Run: headless pygame with SDL's dummy video driver; simulated clock (each Clock.tick advances the game by its frame time, no real sleeping); random seed 0; keys injected as events and as key.get_pressed() state; no mouse input.
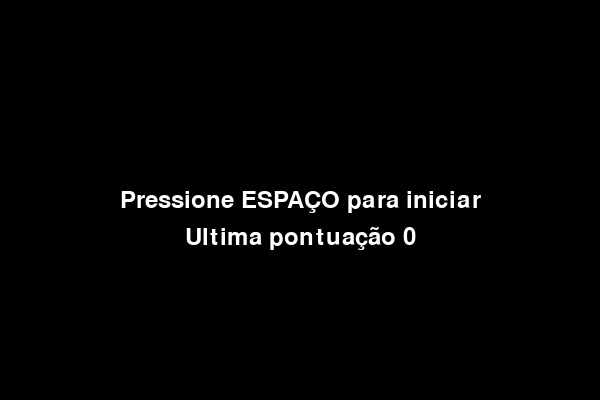
Frame 1 of 1 · flips 1–60 · no input

The pygame program that drew these frames:

import pygame
import sys

pygame.init()

largura_tela = 600
altura_tela = 400
tela = pygame.display.set_mode((largura_tela, altura_tela))
pygame.display.set_caption("Meu Jogo")



def mostrar_menu(pontuacao = '0'):
    while True:
        for event in pygame.event.get():
            if event.type == pygame.QUIT:
                pygame.quit()
                sys.exit()

            # Lógica para manipular eventos de teclado (por exemplo, pressionar ESPAÇO para iniciar o jogo)
            if event.type == pygame.KEYDOWN:
                if event.key == pygame.K_SPACE:
                    return# Retorna da função para começar o jogo

        # Desenhe elementos do menu na tela
        tela.fill((0, 0, 0))  # Preenche a tela com fundo preto
        fonte = pygame.font.Font(None, 36)
        texto1 = fonte.render(f"Ultima pontuação {pontuacao}", True, (255, 255, 255))
        texto = fonte.render("Pressione ESPAÇO para iniciar", True, (255, 255, 255))  # Texto branco
        tela.blit(texto, (largura_tela // 2 - texto.get_width() // 2, altura_tela // 2 - texto.get_height() // 2))
        tela.blit(texto1, (largura_tela // 2 - texto1.get_width() // 2, altura_tela // 2 + texto.get_height()))  # Posição abaixo do texto principal
        pygame.display.flip()  # Atualiza a tela

# Chame a função do menu antes de começar o jogo principal
mostrar_menu()
